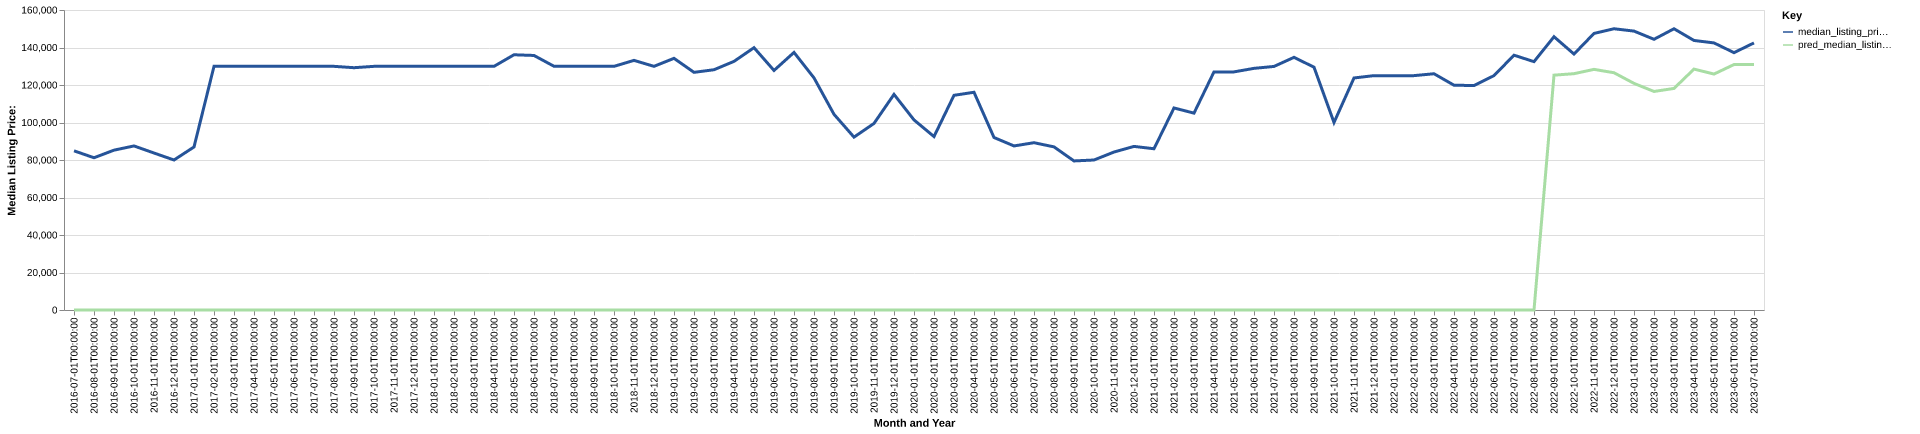

The data file committed next to this chart (first rows):
date, time_idx, median_listing_price, thirty_year_interest_rate_five, month, county_name, active_listing_count, median_days_on_market, pred_median_listing_price, month_year
2016-07-01, 0, 84900, 3.72, 7, union, ia, 68.0, 83.0, 0, Jul-2016
2016-08-01, 1, 81200, 3.73, 8, union, ia, 66.0, 96.0, 0, Aug-2016
2016-09-01, 2, 85250, 3.66, 9, union, ia, 71.0, 80.0, 0, Sep-2016
2016-10-01, 3, 87500, 3.64, 10, union, ia, 74.0, 69.0, 0, Oct-2016
2016-11-01, 4, 83725, 3.66, 11, union, ia, 72.0, 76.0, 0, Nov-2016
2016-12-01, 5, 80000, 3.48, 12, union, ia, 70.0, 82.0, 0, Dec-2016
2017-01-01, 6, 86950, 3.45, 1, union, ia, 65.0, 85.0, 0, Jan-2017
2017-02-01, 7, 129950, 3.5, 2, union, ia, 94.0, 35.0, 0, Feb-2017
2017-03-01, 8, 129950, 3.52, 3, union, ia, 96.0, 54.0, 0, Mar-2017
2017-04-01, 9, 129950, 4.03, 4, union, ia, 94.0, 78.0, 0, Apr-2017
2017-05-01, 10, 129950, 4.32, 5, union, ia, 95.0, 110.0, 0, May-2017
2017-06-01, 11, 129950, 4.2, 6, union, ia, 105.0, 136.0, 0, Jun-2017
2017-07-01, 12, 129950, 4.19, 7, union, ia, 108.0, 113.0, 0, Jul-2017
2017-08-01, 13, 129950, 4.3, 8, union, ia, 113.0, 97.0, 0, Aug-2017
2017-09-01, 14, 129225, 4.1, 9, union, ia, 122.0, 107.0, 0, Sep-2017
2017-10-01, 15, 129950, 4.05, 10, union, ia, 116.0, 134.0, 0, Oct-2017
2017-11-01, 16, 129950, 3.94, 11, union, ia, 106.0, 155.0, 0, Nov-2017
2017-12-01, 17, 129950, 4.03, 12, union, ia, 101.0, 187.0, 0, Dec-2017
2018-01-01, 18, 129950, 3.93, 1, union, ia, 104.0, 201.0, 0, Jan-2018
2018-02-01, 19, 129950, 3.83, 2, union, ia, 99.0, 152.0, 0, Feb-2018
2018-03-01, 20, 129950, 3.94, 3, union, ia, 96.0, 123.0, 0, Mar-2018
2018-04-01, 21, 129950, 3.95, 4, union, ia, 100.0, 93.0, 0, Apr-2018
2018-05-01, 22, 136125, 3.99, 5, union, ia, 100.0, 67.0, 0, May-2018
2018-06-01, 23, 135750, 4.15, 6, union, ia, 105.0, 62.0, 0, Jun-2018
2018-07-01, 24, 129988, 4.4, 7, union, ia, 107.0, 64.0, 0, Jul-2018
2018-08-01, 25, 129950, 4.46, 8, union, ia, 111.0, 73.0, 0, Aug-2018
2018-09-01, 26, 129950, 4.58, 9, union, ia, 113.0, 87.0, 0, Sep-2018
2018-10-01, 27, 129950, 4.66, 10, union, ia, 112.0, 91.0, 0, Oct-2018
2018-11-01, 28, 133133, 4.62, 11, union, ia, 108.0, 86.0, 0, Nov-2018
2018-12-01, 29, 129950, 4.54, 12, union, ia, 106.0, 89.0, 0, Dec-2018
2019-01-01, 30, 134225, 4.6, 1, union, ia, 99.0, 104.0, 0, Jan-2019
2019-02-01, 31, 126750, 4.72, 2, union, ia, 92.0, 113.0, 0, Feb-2019
2019-03-01, 32, 128143, 4.9, 3, union, ia, 89.0, 99.0, 0, Mar-2019
2019-04-01, 33, 132600, 4.94, 4, union, ia, 88.0, 65.0, 0, Apr-2019
2019-05-01, 34, 139900, 4.75, 5, union, ia, 89.0, 61.0, 0, May-2019
2019-06-01, 35, 127750, 4.51, 6, union, ia, 88.0, 75.0, 0, Jun-2019
2019-07-01, 36, 137375, 4.41, 7, union, ia, 90.0, 95.0, 0, Jul-2019
2019-08-01, 37, 123795, 4.41, 8, union, ia, 83.0, 94.0, 0, Aug-2019
2019-09-01, 38, 104364, 4.2, 9, union, ia, 72.0, 86.0, 0, Sep-2019
2019-10-01, 39, 92200, 4.14, 10, union, ia, 62.0, 84.0, 0, Oct-2019
2019-11-01, 40, 99500, 3.84, 11, union, ia, 58.0, 100.0, 0, Nov-2019
2019-12-01, 41, 115000, 3.81, 12, union, ia, 45.0, 117.0, 0, Dec-2019
2020-01-01, 42, 101375, 3.75, 1, union, ia, 49.0, 123.0, 0, Jan-2020
2020-02-01, 43, 92500, 3.73, 2, union, ia, 47.0, 109.0, 0, Feb-2020
2020-03-01, 44, 114500, 3.78, 3, union, ia, 52.0, 54.0, 0, Mar-2020
2020-04-01, 45, 116125, 3.75, 4, union, ia, 55.0, 58.0, 0, Apr-2020
2020-05-01, 46, 92000, 3.74, 5, union, ia, 55.0, 81.0, 0, May-2020
2020-06-01, 47, 87500, 3.72, 6, union, ia, 54.0, 103.0, 0, Jun-2020
2020-07-01, 48, 89225, 3.49, 7, union, ia, 53.0, 99.0, 0, Jul-2020
2020-08-01, 49, 87000, 3.65, 8, union, ia, 61.0, 60.0, 0, Aug-2020
2020-09-01, 50, 79500, 3.33, 9, union, ia, 52.0, 58.0, 0, Sep-2020
2020-10-01, 51, 80000, 3.28, 10, union, ia, 49.0, 70.0, 0, Oct-2020
2020-11-01, 52, 84250, 3.21, 11, union, ia, 54.0, 76.0, 0, Nov-2020
2020-12-01, 53, 87250, 3.07, 12, union, ia, 54.0, 70.0, 0, Dec-2020
2021-01-01, 54, 86000, 2.99, 1, union, ia, 51.0, 88.0, 0, Jan-2021
2021-02-01, 55, 107750, 2.93, 2, union, ia, 51.0, 107.0, 0, Feb-2021
2021-03-01, 56, 105000, 2.88, 3, union, ia, 50.0, 97.0, 0, Mar-2021
2021-04-01, 57, 127000, 2.84, 4, union, ia, 48.0, 67.0, 0, Apr-2021
2021-05-01, 58, 127000, 2.71, 5, union, ia, 48.0, 47.0, 0, May-2021
2021-06-01, 59, 128875, 2.79, 6, union, ia, 53.0, 50.0, 0, Jun-2021
... 25 more rows
